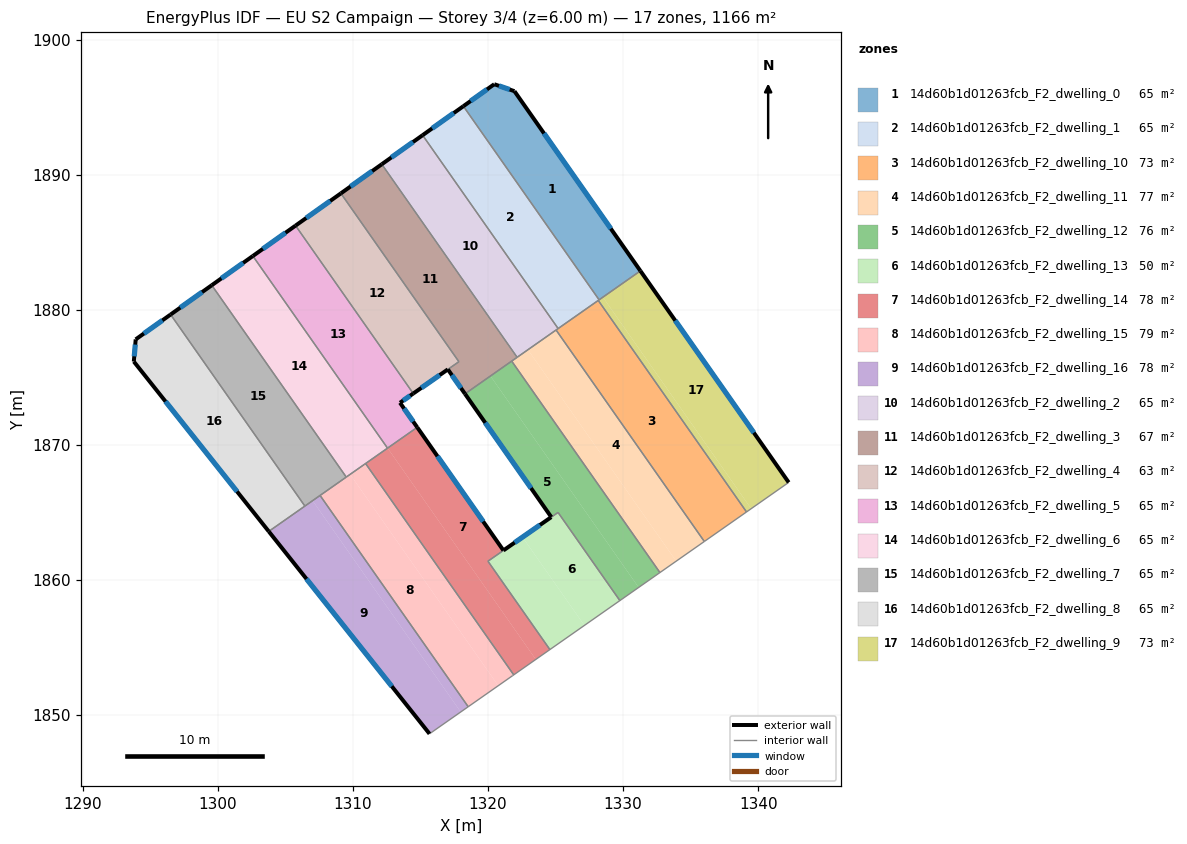
=== STOREY PLAN SPEC (per zone: floor XY polygon, exterior-wall plan segments, windows/doors) ===
zone 1: 14d60b1d01263fcb_F2_dwelling_0  (64.8 m²)
  floor: (1321.96, 1896.18) (1331.28, 1882.88) (1328.23, 1880.74) (1318.18, 1895.07) (1320.47, 1896.70)
  exterior wall: (1320.47, 1896.70) – (1318.18, 1895.07)  [2.8 m]
    window: (1319.93, 1896.31) – (1318.72, 1895.45)  [2.4 m²]
  exterior wall: (1321.96, 1896.18) – (1320.47, 1896.70)  [1.6 m]
    window: (1321.61, 1896.30) – (1320.82, 1896.58)  [1.3 m²]
  exterior wall: (1331.28, 1882.88) – (1321.96, 1896.18)  [16.2 m]
    window: (1329.09, 1886.00) – (1324.15, 1893.06)  [13.7 m²]
  interior walls: 2
zone 2: 14d60b1d01263fcb_F2_dwelling_1  (64.8 m²)
  floor: (1318.18, 1895.07) (1328.23, 1880.74) (1325.19, 1878.61) (1315.16, 1892.92)
  exterior wall: (1318.18, 1895.07) – (1315.16, 1892.92)  [3.7 m]
    window: (1317.47, 1894.57) – (1315.87, 1893.43)  [3.1 m²]
  interior walls: 4
zone 3: 14d60b1d01263fcb_F2_dwelling_10  (72.9 m²)
  floor: (1328.16, 1880.69) (1339.14, 1865.03) (1336.02, 1862.85) (1325.04, 1878.50)
  interior walls: 5
zone 4: 14d60b1d01263fcb_F2_dwelling_11  (76.7 m²)
  floor: (1325.04, 1878.50) (1336.02, 1862.85) (1333.93, 1861.39) (1322.96, 1877.04)
  floor: (1322.96, 1877.04) (1333.93, 1861.39) (1332.73, 1860.55) (1321.76, 1876.20)
  interior walls: 5
zone 5: 14d60b1d01263fcb_F2_dwelling_12  (75.9 m²)
  floor: (1321.76, 1876.20) (1332.73, 1860.55) (1331.16, 1859.45) (1320.18, 1875.10)
  floor: (1320.18, 1875.10) (1331.16, 1859.45) (1329.76, 1858.47) (1325.19, 1865.00) (1324.69, 1864.66) (1318.30, 1873.78)
  exterior wall: (1318.30, 1873.78) – (1324.69, 1864.66)  [11.1 m]
    window: (1319.80, 1871.63) – (1323.19, 1866.80)  [9.4 m²]
  interior walls: 5
zone 6: 14d60b1d01263fcb_F2_dwelling_13  (50.5 m²)
  floor: (1325.19, 1865.00) (1329.76, 1858.47) (1327.14, 1856.64) (1322.56, 1863.17) (1324.68, 1864.65)
  floor: (1322.56, 1863.17) (1327.14, 1856.64) (1324.58, 1854.85) (1320.00, 1861.39)
  exterior wall: (1324.68, 1864.65) – (1321.14, 1862.19)  [4.3 m]
    window: (1323.85, 1864.07) – (1321.98, 1862.76)  [3.6 m²]
  interior walls: 5
zone 7: 14d60b1d01263fcb_F2_dwelling_14  (78.0 m²)
  floor: (1321.14, 1862.19) (1320.00, 1861.39) (1324.58, 1854.85) (1323.54, 1854.12) (1312.57, 1869.76) (1314.76, 1871.30)
  floor: (1312.57, 1869.76) (1323.54, 1854.12) (1321.91, 1852.97) (1310.94, 1868.62)
  exterior wall: (1321.14, 1862.19) – (1314.76, 1871.30)  [11.1 m]
    window: (1319.65, 1864.33) – (1316.26, 1869.16)  [9.4 m²]
  interior walls: 6
zone 8: 14d60b1d01263fcb_F2_dwelling_15  (78.6 m²)
  floor: (1310.94, 1868.62) (1321.91, 1852.97) (1320.76, 1852.17) (1309.80, 1867.82) (1310.86, 1868.56)
  floor: (1309.80, 1867.82) (1320.76, 1852.17) (1318.54, 1850.61) (1307.57, 1866.26)
  interior walls: 7
zone 9: 14d60b1d01263fcb_F2_dwelling_16  (77.7 m²)
  floor: (1307.02, 1865.87) (1317.98, 1850.23) (1315.67, 1848.61) (1303.77, 1863.59)
  floor: (1307.57, 1866.26) (1318.54, 1850.61) (1317.98, 1850.23) (1307.02, 1865.87)
  exterior wall: (1303.77, 1863.59) – (1315.67, 1848.61)  [19.1 m]
    window: (1306.57, 1860.07) – (1312.88, 1852.13)  [16.1 m²]
  interior walls: 4
zone 10: 14d60b1d01263fcb_F2_dwelling_2  (64.8 m²)
  floor: (1315.16, 1892.92) (1325.19, 1878.61) (1322.16, 1876.48) (1312.14, 1890.77)
  exterior wall: (1315.16, 1892.92) – (1312.14, 1890.77)  [3.7 m]
    window: (1314.45, 1892.42) – (1312.85, 1891.28)  [3.1 m²]
  interior walls: 4
zone 11: 14d60b1d01263fcb_F2_dwelling_3  (67.0 m²)
  floor: (1312.10, 1890.74) (1322.12, 1876.45) (1318.30, 1873.78) (1317.03, 1875.59) (1317.85, 1876.16) (1309.11, 1888.62)
  floor: (1312.14, 1890.77) (1322.16, 1876.48) (1322.12, 1876.45) (1312.10, 1890.74)
  exterior wall: (1312.14, 1890.77) – (1309.11, 1888.62)  [3.7 m]
    window: (1311.43, 1890.27) – (1309.82, 1889.12)  [3.1 m²]
  exterior wall: (1317.03, 1875.59) – (1318.30, 1873.78)  [2.2 m]
    window: (1317.33, 1875.16) – (1318.00, 1874.20)  [1.9 m²]
  interior walls: 5
zone 12: 14d60b1d01263fcb_F2_dwelling_4  (62.6 m²)
  floor: (1309.11, 1888.62) (1317.85, 1876.16) (1314.47, 1873.80) (1305.76, 1886.23)
  exterior wall: (1309.11, 1888.62) – (1305.76, 1886.23)  [4.1 m]
    window: (1308.32, 1888.06) – (1306.54, 1886.79)  [3.5 m²]
  exterior wall: (1314.47, 1873.80) – (1317.03, 1875.59)  [3.1 m]
    window: (1315.07, 1874.22) – (1316.43, 1875.17)  [2.6 m²]
  interior walls: 3
zone 13: 14d60b1d01263fcb_F2_dwelling_5  (64.8 m²)
  floor: (1305.72, 1886.20) (1314.43, 1873.77) (1313.49, 1873.12) (1314.76, 1871.30) (1312.57, 1869.76) (1302.60, 1883.98)
  floor: (1305.76, 1886.23) (1314.47, 1873.80) (1314.43, 1873.77) (1305.72, 1886.20)
  exterior wall: (1314.76, 1871.30) – (1313.49, 1873.12)  [2.2 m]
    window: (1314.46, 1871.73) – (1313.79, 1872.69)  [1.9 m²]
  exterior wall: (1305.76, 1886.23) – (1302.60, 1883.98)  [3.9 m]
    window: (1305.01, 1885.70) – (1303.34, 1884.51)  [3.3 m²]
  exterior wall: (1313.49, 1873.12) – (1314.47, 1873.80)  [1.2 m]
    window: (1313.72, 1873.28) – (1314.24, 1873.64)  [1.0 m²]
  interior walls: 3
zone 14: 14d60b1d01263fcb_F2_dwelling_6  (64.8 m²)
  floor: (1302.60, 1883.98) (1312.57, 1869.76) (1309.51, 1867.62) (1299.55, 1881.82)
  exterior wall: (1302.59, 1883.98) – (1299.55, 1881.82)  [3.7 m]
    window: (1301.88, 1883.47) – (1300.27, 1882.32)  [3.2 m²]
  interior walls: 5
zone 15: 14d60b1d01263fcb_F2_dwelling_7  (64.8 m²)
  floor: (1299.55, 1881.82) (1309.51, 1867.62) (1306.45, 1865.47) (1296.51, 1879.65)
  exterior wall: (1299.55, 1881.82) – (1296.51, 1879.65)  [3.7 m]
    window: (1298.84, 1881.31) – (1297.22, 1880.16)  [3.2 m²]
  interior walls: 4
zone 16: 14d60b1d01263fcb_F2_dwelling_8  (64.8 m²)
  floor: (1296.51, 1879.65) (1306.45, 1865.47) (1303.77, 1863.59) (1293.78, 1876.17) (1293.92, 1877.81)
  exterior wall: (1296.51, 1879.65) – (1293.92, 1877.81)  [3.2 m]
    window: (1295.90, 1879.22) – (1294.53, 1878.24)  [2.7 m²]
  exterior wall: (1293.78, 1876.17) – (1303.77, 1863.59)  [16.1 m]
    window: (1296.13, 1873.21) – (1301.43, 1866.55)  [13.5 m²]
  exterior wall: (1293.92, 1877.81) – (1293.78, 1876.17)  [1.6 m]
    window: (1293.89, 1877.42) – (1293.82, 1876.55)  [1.4 m²]
  interior walls: 2
zone 17: 14d60b1d01263fcb_F2_dwelling_9  (72.9 m²)
  floor: (1331.28, 1882.88) (1342.26, 1867.22) (1339.48, 1865.28) (1328.51, 1880.93)
  floor: (1328.51, 1880.93) (1339.48, 1865.28) (1339.14, 1865.03) (1328.16, 1880.69)
  exterior wall: (1342.26, 1867.22) – (1331.28, 1882.88)  [19.1 m]
    window: (1339.68, 1870.90) – (1333.86, 1879.20)  [16.1 m²]
  interior walls: 4

=== DERIVED (storey summary) ===
Building: EU S2 Campaign
Storey: 3 of 4  (floor level z = 6.00 m)
Storey gross floor area: 1166.2 m²
Zones on this storey: 17
  - 14d60b1d01263fcb_F2_dwelling_0: floor 64.8 m²; exterior wall 20.6 m (61.9 m²); 3 window(s) 17.4 m²; WWR 28.1%
  - 14d60b1d01263fcb_F2_dwelling_1: floor 64.8 m²; exterior wall 3.7 m (11.1 m²); 1 window(s) 3.1 m²; WWR 28.1%
  - 14d60b1d01263fcb_F2_dwelling_10: floor 72.9 m²
  - 14d60b1d01263fcb_F2_dwelling_11: floor 76.7 m²
  - 14d60b1d01263fcb_F2_dwelling_12: floor 75.9 m²; exterior wall 11.1 m (33.4 m²); 1 window(s) 9.4 m²; WWR 28.1%
  - 14d60b1d01263fcb_F2_dwelling_13: floor 50.5 m²; exterior wall 4.3 m (12.9 m²); 1 window(s) 3.6 m²; WWR 28.1%
  - 14d60b1d01263fcb_F2_dwelling_14: floor 78.0 m²; exterior wall 11.1 m (33.4 m²); 1 window(s) 9.4 m²; WWR 28.1%
  - 14d60b1d01263fcb_F2_dwelling_15: floor 78.6 m²
  - 14d60b1d01263fcb_F2_dwelling_16: floor 77.7 m²; exterior wall 19.1 m (57.4 m²); 1 window(s) 16.1 m²; WWR 28.1%
  - 14d60b1d01263fcb_F2_dwelling_2: floor 64.8 m²; exterior wall 3.7 m (11.1 m²); 1 window(s) 3.1 m²; WWR 28.1%
  - 14d60b1d01263fcb_F2_dwelling_3: floor 67.0 m²; exterior wall 5.9 m (17.8 m²); 2 window(s) 5.0 m²; WWR 28.1%
  - 14d60b1d01263fcb_F2_dwelling_4: floor 62.6 m²; exterior wall 7.2 m (21.7 m²); 2 window(s) 6.1 m²; WWR 28.1%
  - 14d60b1d01263fcb_F2_dwelling_5: floor 64.8 m²; exterior wall 7.3 m (21.9 m²); 3 window(s) 6.2 m²; WWR 28.1%
  - 14d60b1d01263fcb_F2_dwelling_6: floor 64.8 m²; exterior wall 3.7 m (11.2 m²); 1 window(s) 3.2 m²; WWR 28.1%
  - 14d60b1d01263fcb_F2_dwelling_7: floor 64.8 m²; exterior wall 3.7 m (11.2 m²); 1 window(s) 3.2 m²; WWR 28.1%
  - 14d60b1d01263fcb_F2_dwelling_8: floor 64.8 m²; exterior wall 20.9 m (62.6 m²); 3 window(s) 17.6 m²; WWR 28.1%
  - 14d60b1d01263fcb_F2_dwelling_9: floor 72.9 m²; exterior wall 19.1 m (57.4 m²); 1 window(s) 16.1 m²; WWR 28.1%
Zone adjacency (shared interzone walls):
  - 14d60b1d01263fcb_F2_dwelling_0 ↔ 14d60b1d01263fcb_F2_dwelling_1
  - 14d60b1d01263fcb_F2_dwelling_0 ↔ 14d60b1d01263fcb_F2_dwelling_9
  - 14d60b1d01263fcb_F2_dwelling_1 ↔ 14d60b1d01263fcb_F2_dwelling_10
  - 14d60b1d01263fcb_F2_dwelling_1 ↔ 14d60b1d01263fcb_F2_dwelling_2
  - 14d60b1d01263fcb_F2_dwelling_1 ↔ 14d60b1d01263fcb_F2_dwelling_9
  - 14d60b1d01263fcb_F2_dwelling_10 ↔ 14d60b1d01263fcb_F2_dwelling_11
  - 14d60b1d01263fcb_F2_dwelling_10 ↔ 14d60b1d01263fcb_F2_dwelling_2
  - 14d60b1d01263fcb_F2_dwelling_10 ↔ 14d60b1d01263fcb_F2_dwelling_9
  - 14d60b1d01263fcb_F2_dwelling_11 ↔ 14d60b1d01263fcb_F2_dwelling_12
  - 14d60b1d01263fcb_F2_dwelling_11 ↔ 14d60b1d01263fcb_F2_dwelling_2
  - 14d60b1d01263fcb_F2_dwelling_11 ↔ 14d60b1d01263fcb_F2_dwelling_3
  - 14d60b1d01263fcb_F2_dwelling_12 ↔ 14d60b1d01263fcb_F2_dwelling_13
  - 14d60b1d01263fcb_F2_dwelling_12 ↔ 14d60b1d01263fcb_F2_dwelling_3
  - 14d60b1d01263fcb_F2_dwelling_13 ↔ 14d60b1d01263fcb_F2_dwelling_14
  - 14d60b1d01263fcb_F2_dwelling_14 ↔ 14d60b1d01263fcb_F2_dwelling_15
  - 14d60b1d01263fcb_F2_dwelling_14 ↔ 14d60b1d01263fcb_F2_dwelling_5
  - 14d60b1d01263fcb_F2_dwelling_14 ↔ 14d60b1d01263fcb_F2_dwelling_6
  - 14d60b1d01263fcb_F2_dwelling_15 ↔ 14d60b1d01263fcb_F2_dwelling_16
  - 14d60b1d01263fcb_F2_dwelling_15 ↔ 14d60b1d01263fcb_F2_dwelling_6
  - 14d60b1d01263fcb_F2_dwelling_15 ↔ 14d60b1d01263fcb_F2_dwelling_7
  - 14d60b1d01263fcb_F2_dwelling_16 ↔ 14d60b1d01263fcb_F2_dwelling_7
  - 14d60b1d01263fcb_F2_dwelling_16 ↔ 14d60b1d01263fcb_F2_dwelling_8
  - 14d60b1d01263fcb_F2_dwelling_2 ↔ 14d60b1d01263fcb_F2_dwelling_3
  - 14d60b1d01263fcb_F2_dwelling_3 ↔ 14d60b1d01263fcb_F2_dwelling_4
  - 14d60b1d01263fcb_F2_dwelling_4 ↔ 14d60b1d01263fcb_F2_dwelling_5
  - 14d60b1d01263fcb_F2_dwelling_5 ↔ 14d60b1d01263fcb_F2_dwelling_6
  - 14d60b1d01263fcb_F2_dwelling_6 ↔ 14d60b1d01263fcb_F2_dwelling_7
  - 14d60b1d01263fcb_F2_dwelling_7 ↔ 14d60b1d01263fcb_F2_dwelling_8